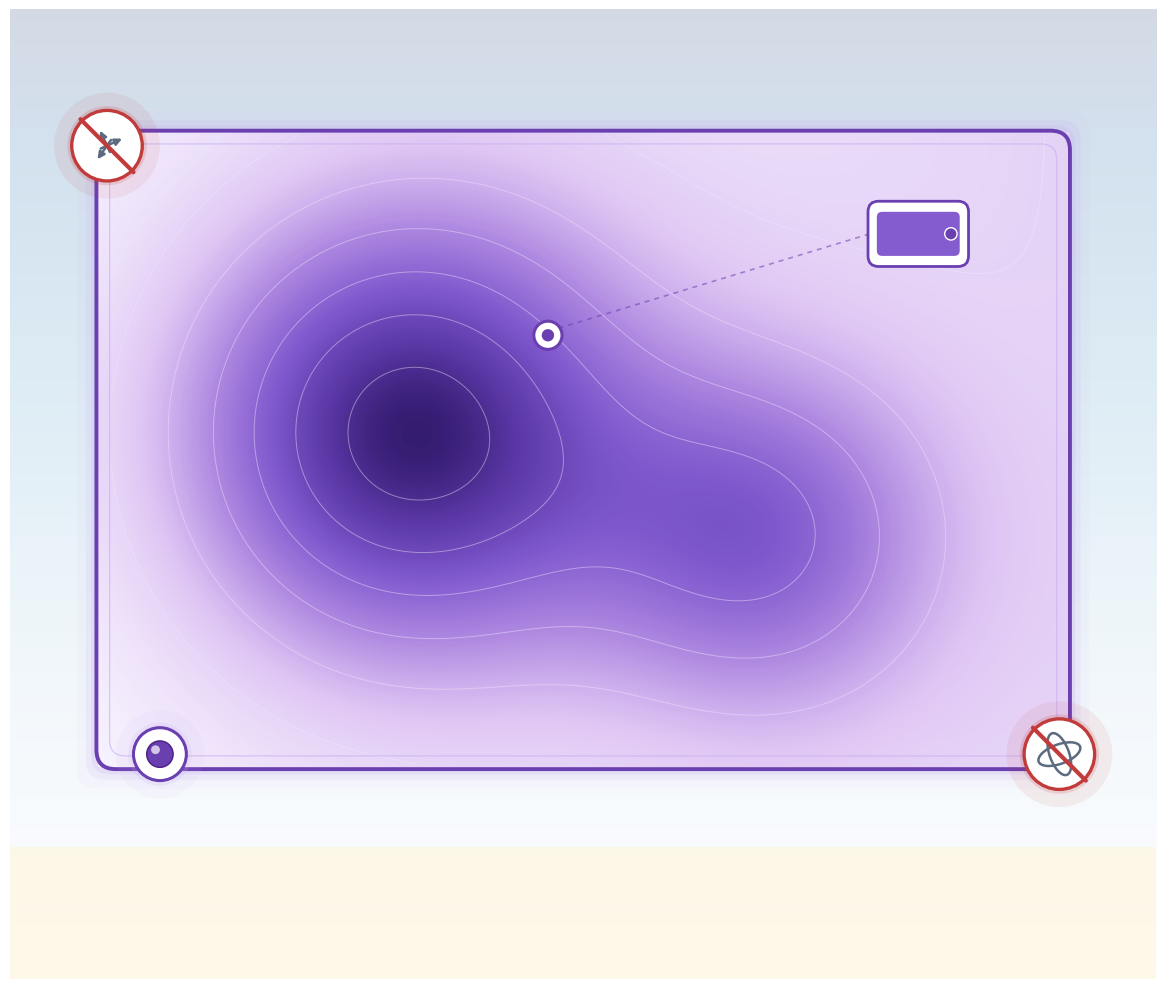

Reproduce this figure in Python. (Note: this script raises an exception after producing the figure.)
"""
Single Scalar Field constraint — visual-only illustration.

Metaphor: a smooth 2D scalar field ρ(x,t) — one number per point,
nothing else.  No arrows, no tensors, no components.

Composition:
  • A minimal, soft violet scalar field rendered as a heatmap
    (no directional arrows on top).
  • A thin "value probe" at one sample point: a small color swatch
    tied to a dashed leader line showing that each point gives exactly
    one scalar value.
  • Two corner "not-this" badges: one with struck-out vector arrows
    (not a vector field) and one with struck-out tensor ellipses
    (not a tensor field).  These make the minimality claim explicit.
"""

from __future__ import annotations

import os
import numpy as np
import matplotlib.pyplot as plt
from matplotlib.patches import (
    Rectangle, FancyBboxPatch, Circle, Ellipse, FancyArrowPatch,
)
from matplotlib.colors import LinearSegmentedColormap
from scipy.ndimage import gaussian_filter


OUT = r"C:\Users\allen\GitHub\Event Density\docs\figures\atlas\ScalarField.png"


def build():
    fig, ax = plt.subplots(figsize=(12, 10), dpi=220)

    # ---- backdrop --------------------------------------------------
    grad_bg = np.linspace(0, 1, 500).reshape(-1, 1)
    grad_bg = np.tile(grad_bg, (1, 500))
    ax.imshow(grad_bg, extent=[0, 13, 0, 11], aspect="auto",
              cmap="Blues_r", alpha=0.18, zorder=0)
    ax.add_patch(Rectangle((0, 0), 13, 1.5,
                           facecolor="#fff4d6", alpha=0.55, zorder=0))

    # =============================================================
    # Main field panel
    # =============================================================
    fx0, fx1 = 1.0, 12.0
    fy0, fy1 = 2.4, 9.6

    # panel halo
    for pad, a in [(0.22, 0.06), (0.12, 0.14), (0.06, 0.22)]:
        ax.add_patch(FancyBboxPatch(
            (fx0 - pad, fy0 - pad),
            fx1 - fx0 + 2 * pad, fy1 - fy0 + 2 * pad,
            boxstyle="round,pad=0.02,rounding_size=0.22",
            facecolor="#c8aff0", edgecolor="none",
            alpha=a, zorder=1,
        ))

    # =============================================================
    # The scalar field: smooth, gentle, minimal
    # =============================================================
    N = 420
    xs = np.linspace(fx0, fx1, N)
    ys = np.linspace(fy0, fy1, N)
    X, Y = np.meshgrid(xs, ys)
    # soft two-bump field plus gentle baseline
    bump1 = np.exp(-((X - 4.5) ** 2 + (Y - 6.2) ** 2) / (2 * 1.8 ** 2))
    bump2 = 0.55 * np.exp(-((X - 8.5) ** 2 + (Y - 5.0) ** 2)
                           / (2 * 1.4 ** 2))
    base = 0.18 * ((X - fx0) / (fx1 - fx0))
    Z = bump1 + bump2 + base
    Z = gaussian_filter(Z, sigma=3.5)
    Z = (Z - Z.min()) / (Z.max() - Z.min())

    # minimal violet colormap (one channel encodes density)
    cmap_violet = LinearSegmentedColormap.from_list(
        "scalar_violet",
        [
            (0.00, (0.97, 0.95, 1.00, 1.00)),
            (0.22, (0.88, 0.78, 0.96, 1.00)),
            (0.45, (0.68, 0.52, 0.88, 1.00)),
            (0.68, (0.48, 0.32, 0.80, 1.00)),
            (0.88, (0.32, 0.18, 0.62, 1.00)),
            (1.00, (0.18, 0.08, 0.42, 1.00)),
        ],
    )
    ax.imshow(Z, extent=[fx0, fx1, fy0, fy1],
              origin="lower", cmap=cmap_violet, alpha=0.96,
              interpolation="bilinear", zorder=2)

    # very faint iso-contours — JUST enough to hint at topography,
    # but no arrows and no directional markers
    ax.contour(X, Y, Z,
               levels=np.linspace(0.15, 0.92, 6),
               colors="#f1e6ff", linewidths=0.7,
               alpha=0.45, zorder=3)

    # panel outline
    ax.add_patch(FancyBboxPatch(
        (fx0, fy0), fx1 - fx0, fy1 - fy0,
        boxstyle="round,pad=0.02,rounding_size=0.22",
        facecolor="none", edgecolor="#6a3fb0",
        lw=2.8, zorder=5,
    ))
    # inner thin ring
    ax.add_patch(FancyBboxPatch(
        (fx0 + 0.15, fy0 + 0.15),
        fx1 - fx0 - 0.30, fy1 - fy0 - 0.30,
        boxstyle="round,pad=0.02,rounding_size=0.18",
        facecolor="none", edgecolor="#c8aff0",
        lw=0.9, alpha=0.65, zorder=5,
    ))

    # =============================================================
    # Value-probe at a sample point: dashed leader line to a small
    # color swatch with a single filled chip (one number per point)
    # =============================================================
    probe_x, probe_y = 6.1, 7.3
    # sample the field value there
    i_sample = int((probe_y - fy0) / (fy1 - fy0) * (N - 1))
    j_sample = int((probe_x - fx0) / (fx1 - fx0) * (N - 1))
    sample_val = float(Z[i_sample, j_sample])

    # probe dot on the field
    ax.add_patch(Circle((probe_x, probe_y), 0.16,
                        facecolor="white", edgecolor="#6a3fb0",
                        lw=2.2, zorder=11))
    ax.add_patch(Circle((probe_x, probe_y), 0.07,
                        facecolor="#6a3fb0", zorder=12))

    # leader line to a swatch-pill in the upper-right interior of the panel
    swatch_cx, swatch_cy = 10.3, 8.45
    ax.plot([probe_x + 0.12, swatch_cx - 0.55],
            [probe_y + 0.08, swatch_cy],
            color="#6a3fb0", lw=1.2, alpha=0.55,
            linestyle=(0, (3, 3)), zorder=10)

    # swatch-pill: a single chip (one value) — height-bar inside
    pill_w = 1.1
    pill_h = 0.70
    ax.add_patch(FancyBboxPatch(
        (swatch_cx - pill_w / 2, swatch_cy - pill_h / 2),
        pill_w, pill_h,
        boxstyle="round,pad=0.02,rounding_size=0.12",
        facecolor="white", edgecolor="#6a3fb0",
        lw=2.0, zorder=11,
    ))
    # inner fill chip showing the single scalar value (violet intensity)
    sample_col = cmap_violet(sample_val)
    ax.add_patch(FancyBboxPatch(
        (swatch_cx - pill_w / 2 + 0.10, swatch_cy - pill_h / 2 + 0.12),
        pill_w - 0.20, pill_h - 0.24,
        boxstyle="round,pad=0.02,rounding_size=0.06",
        facecolor=sample_col, edgecolor="none", zorder=12,
    ))
    # tiny value-dot on the right end of the chip
    ax.add_patch(Circle((swatch_cx + pill_w / 2 - 0.18, swatch_cy), 0.07,
                        facecolor="#6a3fb0", edgecolor="white",
                        lw=1.0, zorder=13))

    # =============================================================
    # "Not this" corner badges — vector & tensor, both struck out
    # =============================================================
    def no_badge(bx, by, draw_fn, outline="#c23b3b"):
        # soft halo + white disc + slash + draw_fn(bx, by) for content
        for rr, a in [(0.60, 0.08), (0.45, 0.16)]:
            ax.add_patch(Circle((bx, by), rr,
                                facecolor=outline,
                                edgecolor="none", alpha=a, zorder=9))
        ax.add_patch(Circle((bx, by), 0.40,
                            facecolor="white", edgecolor=outline,
                            lw=2.4, zorder=10))
        draw_fn(bx, by)
        ax.plot([bx - 0.30, bx + 0.30],
                [by + 0.30, by - 0.30],
                color=outline, lw=3.0,
                solid_capstyle="round", zorder=14)

    # VECTOR field icon: 3 small arrows inside a badge
    def vector_icon(bx, by):
        for ang_deg in [25, 115, 235]:
            ang = np.deg2rad(ang_deg)
            L = 0.22
            p0 = (bx - L * 0.5 * np.cos(ang),
                  by - L * 0.5 * np.sin(ang))
            p1 = (bx + L * np.cos(ang),
                  by + L * np.sin(ang))
            ax.add_patch(FancyArrowPatch(
                p0, p1, arrowstyle="-|>",
                mutation_scale=10,
                color="#5b6b80", lw=1.8, zorder=11,
            ))

    # TENSOR field icon: two small ellipses cross-hatched (principal axes)
    def tensor_icon(bx, by):
        ax.add_patch(Ellipse((bx, by), 0.50, 0.22,
                             angle=20, facecolor="none",
                             edgecolor="#5b6b80", lw=1.8,
                             zorder=11))
        ax.add_patch(Ellipse((bx, by), 0.22, 0.50,
                             angle=20, facecolor="none",
                             edgecolor="#5b6b80", lw=1.8,
                             zorder=11))

    # Place badges in upper-left and lower-right, outside the main
    # scalar-field panel so they read as meta-commentary
    no_badge(1.10, 9.45, vector_icon)
    no_badge(11.90, 2.55, tensor_icon)

    # =============================================================
    # A small "one-field" insignia in the lower-left: a single violet
    # scalar-number chip (just one), surrounded by nothing
    # =============================================================
    chip_cx, chip_cy = 1.70, 2.55
    for rr, a in [(0.50, 0.08), (0.36, 0.18)]:
        ax.add_patch(Circle((chip_cx, chip_cy), rr,
                            facecolor="#c8aff0",
                            edgecolor="none", alpha=a, zorder=9))
    ax.add_patch(Circle((chip_cx, chip_cy), 0.30,
                        facecolor="white", edgecolor="#6a3fb0",
                        lw=2.2, zorder=10))
    # single filled chip inside
    ax.add_patch(Circle((chip_cx, chip_cy), 0.15,
                        facecolor="#6a3fb0",
                        edgecolor="#4a1e85", lw=1.0, zorder=11))
    # tiny highlight
    ax.add_patch(Circle((chip_cx - 0.05, chip_cy + 0.05), 0.05,
                        facecolor="white", alpha=0.70,
                        zorder=12))

    # ---- framing ---------------------------------------------------
    ax.set_xlim(0, 13)
    ax.set_ylim(0, 11)
    ax.set_aspect("equal")
    ax.axis("off")

    plt.tight_layout()
    os.makedirs(os.path.dirname(OUT), exist_ok=True)
    plt.savefig(OUT, dpi=220, bbox_inches="tight",
                facecolor="#f7fbfe", edgecolor="none")
    plt.close(fig)
    print(f"wrote {OUT}")


if __name__ == "__main__":
    build()
